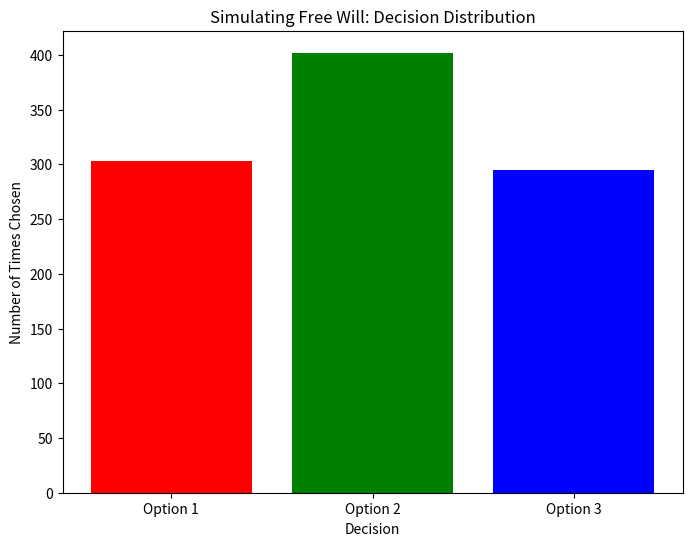

Python code for this plot:
import numpy as np
import matplotlib.pyplot as plt
import random

# Define possible decisions and their probabilities
decisions = ['Option 1', 'Option 2', 'Option 3']
probabilities = [0.3, 0.4, 0.3]  # Probabilities that represent the choices

# Function to simulate free will (quantum collapse)
def simulate_free_will(probabilities):
    return random.choices(decisions, weights=probabilities, k=1)[0]

# Simulate multiple decisions
num_simulations = 1000
decisions_made = [simulate_free_will(probabilities) for _ in range(num_simulations)]

# Count occurrences of each decision
decision_counts = {decision: decisions_made.count(decision) for decision in decisions}

# Plot the evolution of decisions (how many times each choice was made)
fig, ax = plt.subplots(figsize=(8, 6))
ax.bar(decision_counts.keys(), decision_counts.values(), color=['red', 'green', 'blue'])

# Labels and title
ax.set_xlabel('Decision')
ax.set_ylabel('Number of Times Chosen')
ax.set_title('Simulating Free Will: Decision Distribution')
plt.show()

# Show the final decision
final_decision = simulate_free_will(probabilities)
print(f"Final decision made by the system: {final_decision}")